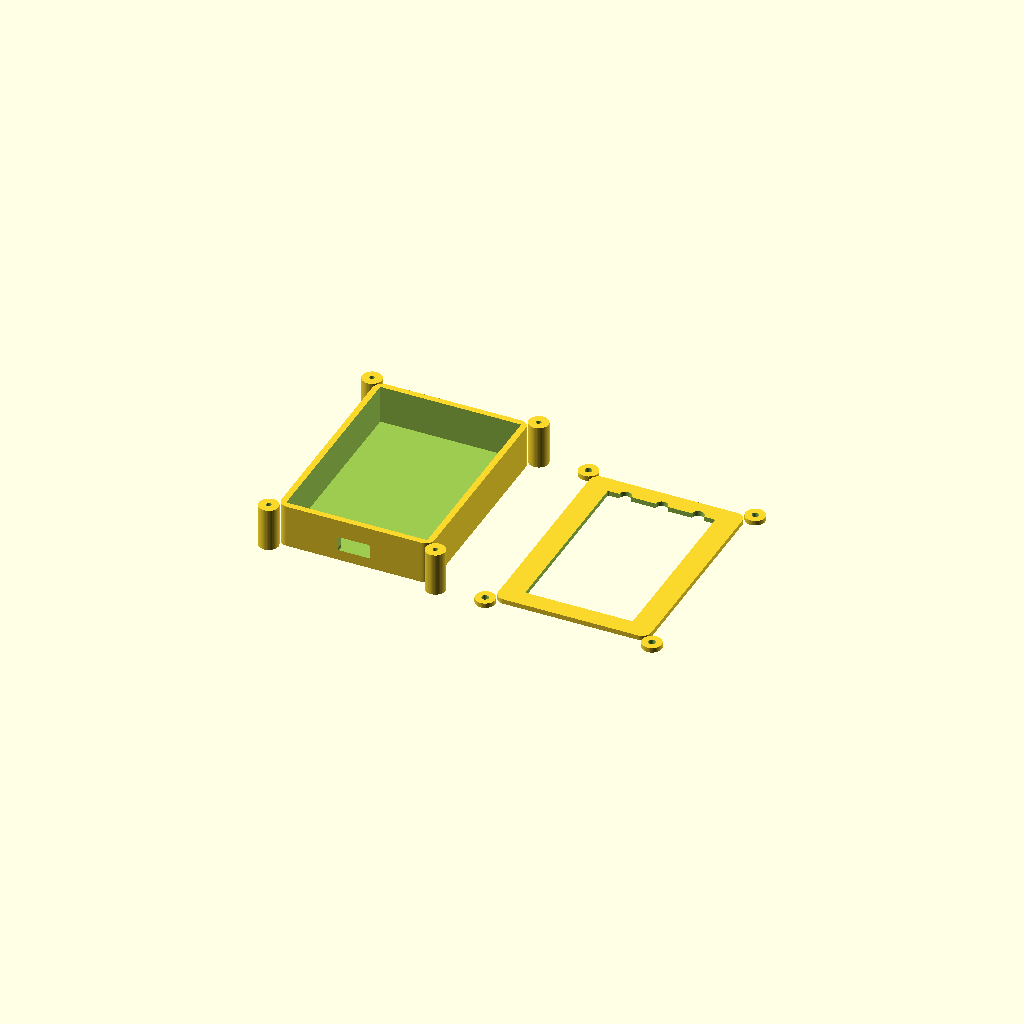
Cell 1: rendered with the file's own defaults.
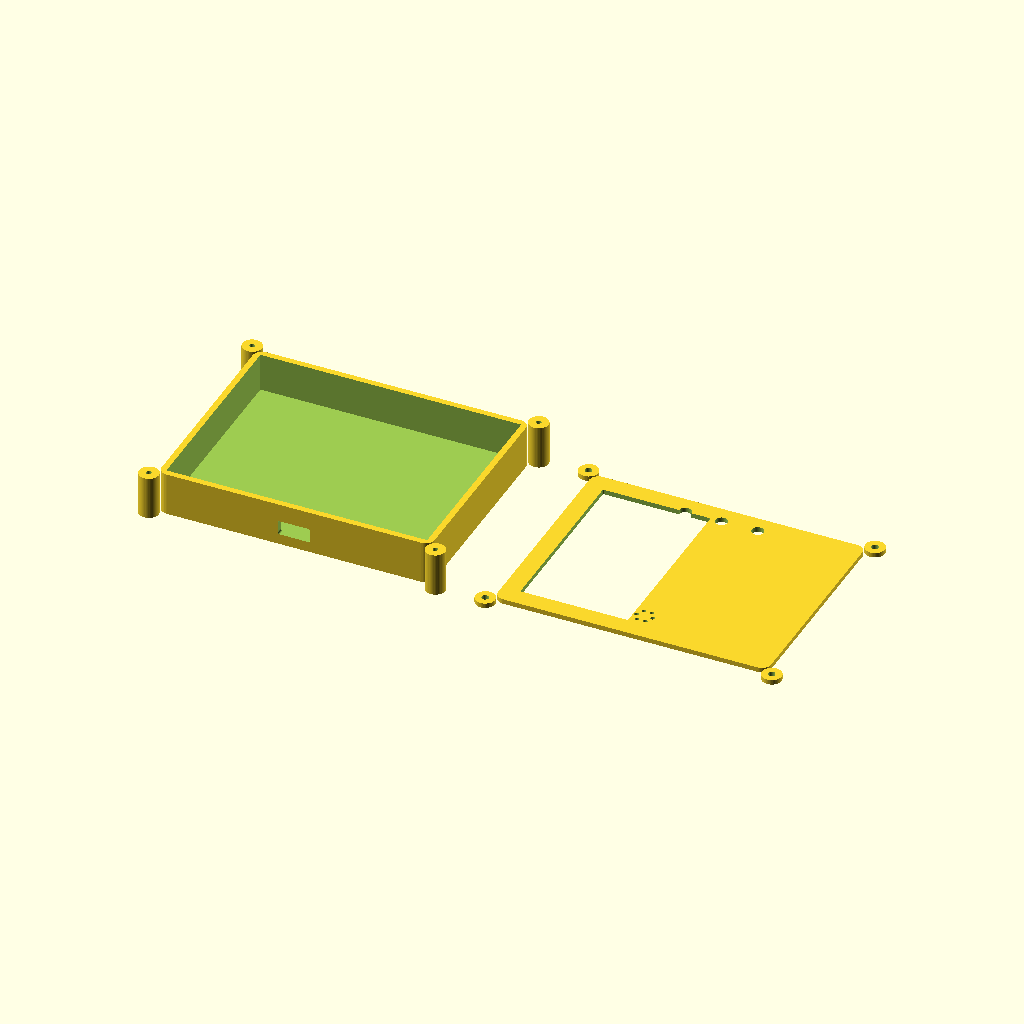
Cell 2: the same model with ecran_l = 85.6.
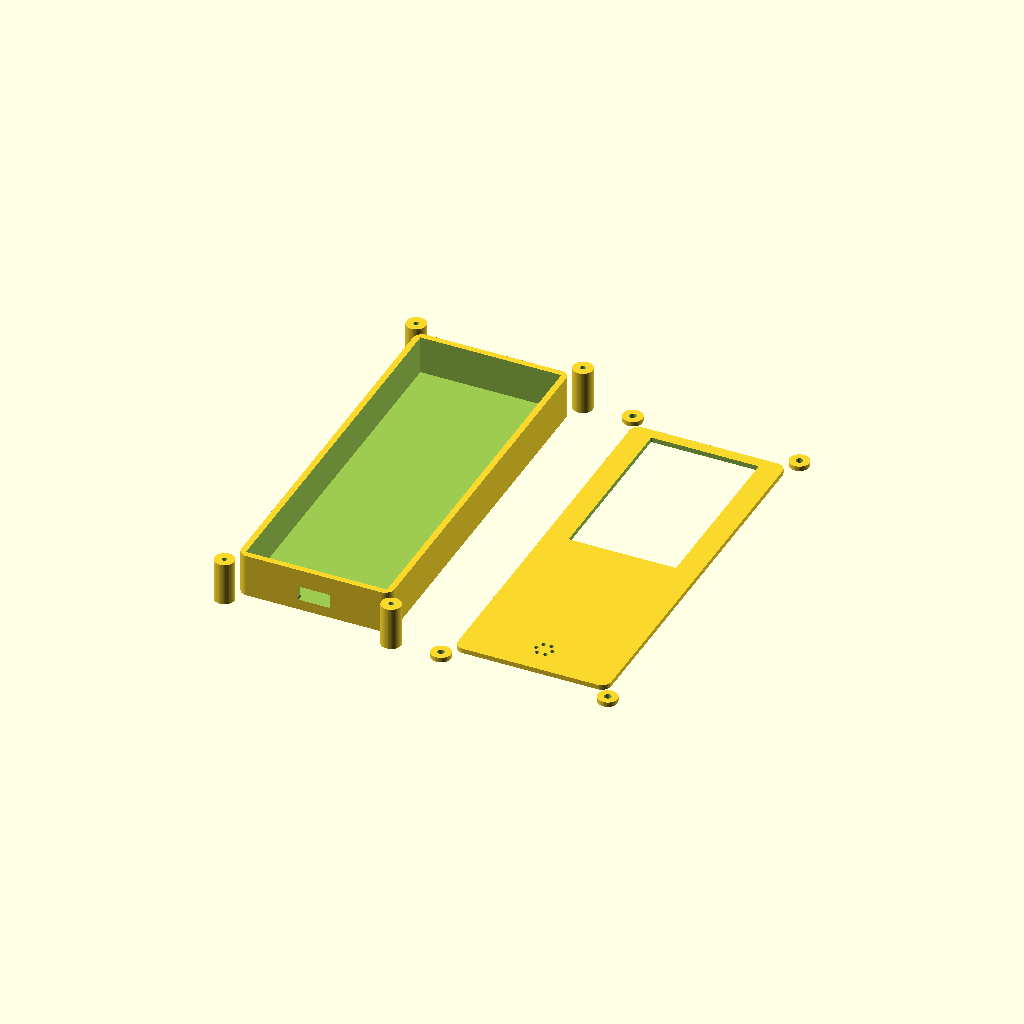
Cell 3: ecran_h = 123 (everything else at default).
All cells are drawn from one camera (rotation 55°, 0°, 25°, orthographic, colour scheme Cornfield), so only the parameter changes between them.
Source of the model, vario-esp32/hardware/case/boitier.scad:
// Boîtier paramétrique du variomètre ESP32 — étape P8.
//
// Modèle en deux coquilles (fond + capot) tenues par quatre vis M2 logées
// dans des OREILLES EXTERNES. Ce choix d'oreilles externes n'est pas
// esthétique : l'écran Sharp (42,8 mm de large) et le PCB visé (46 mm)
// remplissent toute la façade, il ne reste aucune marge intérieure où loger
// une colonne de vis sans mordre l'écran. Les colonnes internes ont été
// écartées pour cette raison ; voir docs/boitier.md.
//
// Empilement, du fond vers la façade :
//   fond → accu LiPo → PCB (composants vers le bas) → écran → capot.
//
// Rendu et export :
//   openscad -o boitier-fond.stl  -D 'piece="fond"'  boitier.scad
//   openscad -o boitier-capot.stl -D 'piece="capot"' boitier.scad
//   openscad -o apercu.png        -D 'piece="apercu"' --render boitier.scad
// La cible `make case` (voir Makefile) enchaîne les trois.
//
// Cotes dérivées de la fiche technique du Sharp LS027B7DH01 et de la
// nomenclature de la variante B (hardware/bom/bom-composants.csv). Elles sont
// à confronter au matériel réel avant impression : voir docs/boitier.md.
// Unité : millimètre.

// ---------------------------------------------------------------------------
// Paramètres — à ajuster ici, jamais dans le corps du modèle.
// ---------------------------------------------------------------------------

// Quelle pièce produire : "fond", "capot", "apercu" (les deux, écartées).
piece = "apercu";

// --- Écran Sharp LS027B7DH01 ---------------------------------------------
// Contour du module nu (fiche technique, tolérance mécanique incluse).
ecran_l   = 42.80;   // largeur du contour de verre
ecran_h   = 61.50;   // hauteur du contour de verre
ecran_ep  = 1.30;    // épaisseur du verre + FPC replié
// Fenêtre visible (aire active), centrée en X, décalée en Y sur le verre.
actif_l   = 34.56;   // aire active horizontale (400 px @ 0,0864 mm)
actif_h   = 57.60;   // aire active verticale
actif_dx  = 4.12;    // décalage de l'aire active depuis le coin du verre
actif_dy  = 1.95;

// --- Carte principale (variante B, PCB intégré) --------------------------
// Le PCB n'existe pas encore (P7) ; ces cotes sont un objectif de conception
// que le tracé KiCad devra respecter, pas une mesure.
pcb_l     = 46.00;
pcb_h     = 66.00;
pcb_ep    = 1.60;
garde_sous_pcb = 3.50;   // hauteur des composants sous le PCB

// --- Accumulateur --------------------------------------------------------
// LiPo 1S à plat au fond. À confronter à l'accu réellement acheté.
accu_ep   = 6.00;

// --- Parois et assemblage ------------------------------------------------
paroi     = 2.00;
fond_ep   = 1.60;    // épaisseur du fond et du dessus
jeu       = 0.30;    // jeu d'ajustement autour des cartes (par côté)
rayon_ext = 3.00;    // arrondi des arêtes verticales extérieures

// --- Vis d'assemblage M2, dans les oreilles externes ---------------------
vis_libre  = 2.30;   // perçage passant (capot)
vis_taraud = 1.70;   // avant-trou à visser (fond)
oreille_d  = 6.50;   // diamètre des oreilles
oreille_dy = 0.55;   // position relative des oreilles le long des grands côtés
                     // (0 = centre, ±0,5 = coins) — décalées vers l'extérieur

// --- Ouvertures de façade ------------------------------------------------
bouton_d     = 4.00;   // perçage des poussoirs de façade
bouton_ecart = 12.00;  // entraxe des trois boutons
piezo_d      = 8.00;   // grille sonore : diamètre du motif
usb_l        = 9.50;   // fenêtre USB-C (largeur)
usb_h        = 3.60;   // fenêtre USB-C (hauteur)

$fn = 48;

// ---------------------------------------------------------------------------
// Cotes dérivées — recalculées, ne pas éditer.
// ---------------------------------------------------------------------------

// La cavité contient le plus large / le plus haut des deux (PCB, écran).
cavite_l = max(pcb_l, ecran_l) + 2 * jeu;
cavite_h = max(pcb_h, ecran_h) + 2 * jeu;
// Profondeur intérieure : tout l'empilement.
cavite_p = garde_sous_pcb + pcb_ep + ecran_ep + accu_ep + jeu;

boitier_l = cavite_l + 2 * paroi;
boitier_h = cavite_h + 2 * paroi;

// Oreilles : centre placé juste à l'extérieur de la paroi, sur les grands côtés.
oreille_x = boitier_l / 2 + oreille_d / 2 - 1.0;   // chevauche la paroi de 1 mm
oreille_y = cavite_h * oreille_dy;

// Cote de la fenêtre écran par rapport au centre (écran centré au montage).
fenetre_dx = (actif_dx + actif_l / 2) - ecran_l / 2;
fenetre_dy = (actif_dy + actif_h / 2) - ecran_h / 2;

// ---------------------------------------------------------------------------
// Modules
// ---------------------------------------------------------------------------

// Prisme à arêtes verticales arrondies.
module prisme_arrondi(l, h, p, r) {
    linear_extrude(height = p)
        offset(r = r) offset(delta = -r)
            square([l, h], center = true);
}

// Position des quatre oreilles, pour répliquer un enfant.
module aux_oreilles() {
    for (sx = [-1, 1], sy = [-1, 1])
        translate([sx * oreille_x, sy * oreille_y, 0]) children();
}

// Contour extérieur incluant les oreilles, sur une hauteur donnée.
module contour_avec_oreilles(hauteur) {
    union() {
        prisme_arrondi(boitier_l, boitier_h, hauteur, rayon_ext);
        aux_oreilles()
            cylinder(d = oreille_d, h = hauteur);
    }
}

// --- Fond : cavité, oreilles taraudées, fenêtre USB ----------------------
module coque_fond() {
    hauteur = cavite_p + fond_ep;
    difference() {
        contour_avec_oreilles(hauteur);

        // Cavité ouverte sur le dessus.
        translate([0, 0, fond_ep])
            linear_extrude(height = cavite_p + 1)
                square([cavite_l, cavite_h], center = true);

        // Avant-trous des vis dans les oreilles.
        aux_oreilles()
            translate([0, 0, -0.5])
                cylinder(d = vis_taraud, h = hauteur + 1);

        // Fenêtre USB-C au ras du fond, sur le petit côté bas.
        translate([0, -boitier_h / 2,
                   fond_ep + garde_sous_pcb + pcb_ep / 2])
            rotate([90, 0, 0])
                linear_extrude(height = paroi * 3, center = true)
                    offset(r = 0.6) square([usb_l, usb_h], center = true);
    }
}

// --- Capot : fenêtre écran, boutons, grille sonore, oreilles percées -----
module coque_capot() {
    difference() {
        contour_avec_oreilles(fond_ep);

        // Fenêtre de l'aire active de l'écran.
        translate([fenetre_dx, fenetre_dy, -0.5])
            linear_extrude(height = fond_ep + 1)
                offset(r = 0.5) square([actif_l, actif_h], center = true);

        // Trois boutons alignés près du bord bas.
        for (i = [-1, 0, 1])
            translate([i * bouton_ecart,
                       -boitier_h / 2 + paroi + bouton_d, -0.5])
                cylinder(d = bouton_d, h = fond_ep + 1);

        // Grille sonore : couronne de perforations près du bord haut.
        translate([0, boitier_h / 2 - paroi - piezo_d, 0])
            for (a = [0 : 60 : 359])
                translate([piezo_d / 3 * cos(a), piezo_d / 3 * sin(a), -0.5])
                    cylinder(d = 1.4, h = fond_ep + 1);

        // Perçages passants des vis dans les oreilles.
        aux_oreilles()
            translate([0, 0, -0.5])
                cylinder(d = vis_libre, h = fond_ep + 1);
    }
}

// ---------------------------------------------------------------------------
// Sélection de la pièce à rendre
// ---------------------------------------------------------------------------

if (piece == "fond")
    coque_fond();
else if (piece == "capot")
    coque_capot();
else {
    // Aperçu : les deux coquilles écartées, capot retourné à côté.
    translate([-boitier_l / 2 - oreille_d - 4, 0, 0]) coque_fond();
    translate([ boitier_l / 2 + oreille_d + 4, 0, fond_ep])
        rotate([180, 0, 0]) coque_capot();
}
Customizer parameters (derived from the source; name, type, default, range or options):
piece: string, default "apercu"
ecran_l: number, default 42.8
ecran_h: number, default 61.5
ecran_ep: number, default 1.3
actif_l: number, default 34.56
actif_h: number, default 57.6
actif_dx: number, default 4.12
actif_dy: number, default 1.95
pcb_l: number, default 46
pcb_h: number, default 66
pcb_ep: number, default 1.6
garde_sous_pcb: number, default 3.5
accu_ep: number, default 6
paroi: number, default 2
fond_ep: number, default 1.6
jeu: number, default 0.3
rayon_ext: number, default 3
vis_libre: number, default 2.3
vis_taraud: number, default 1.7
oreille_d: number, default 6.5
oreille_dy: number, default 0.55
bouton_d: number, default 4
bouton_ecart: number, default 12
piezo_d: number, default 8
usb_l: number, default 9.5
usb_h: number, default 3.6
